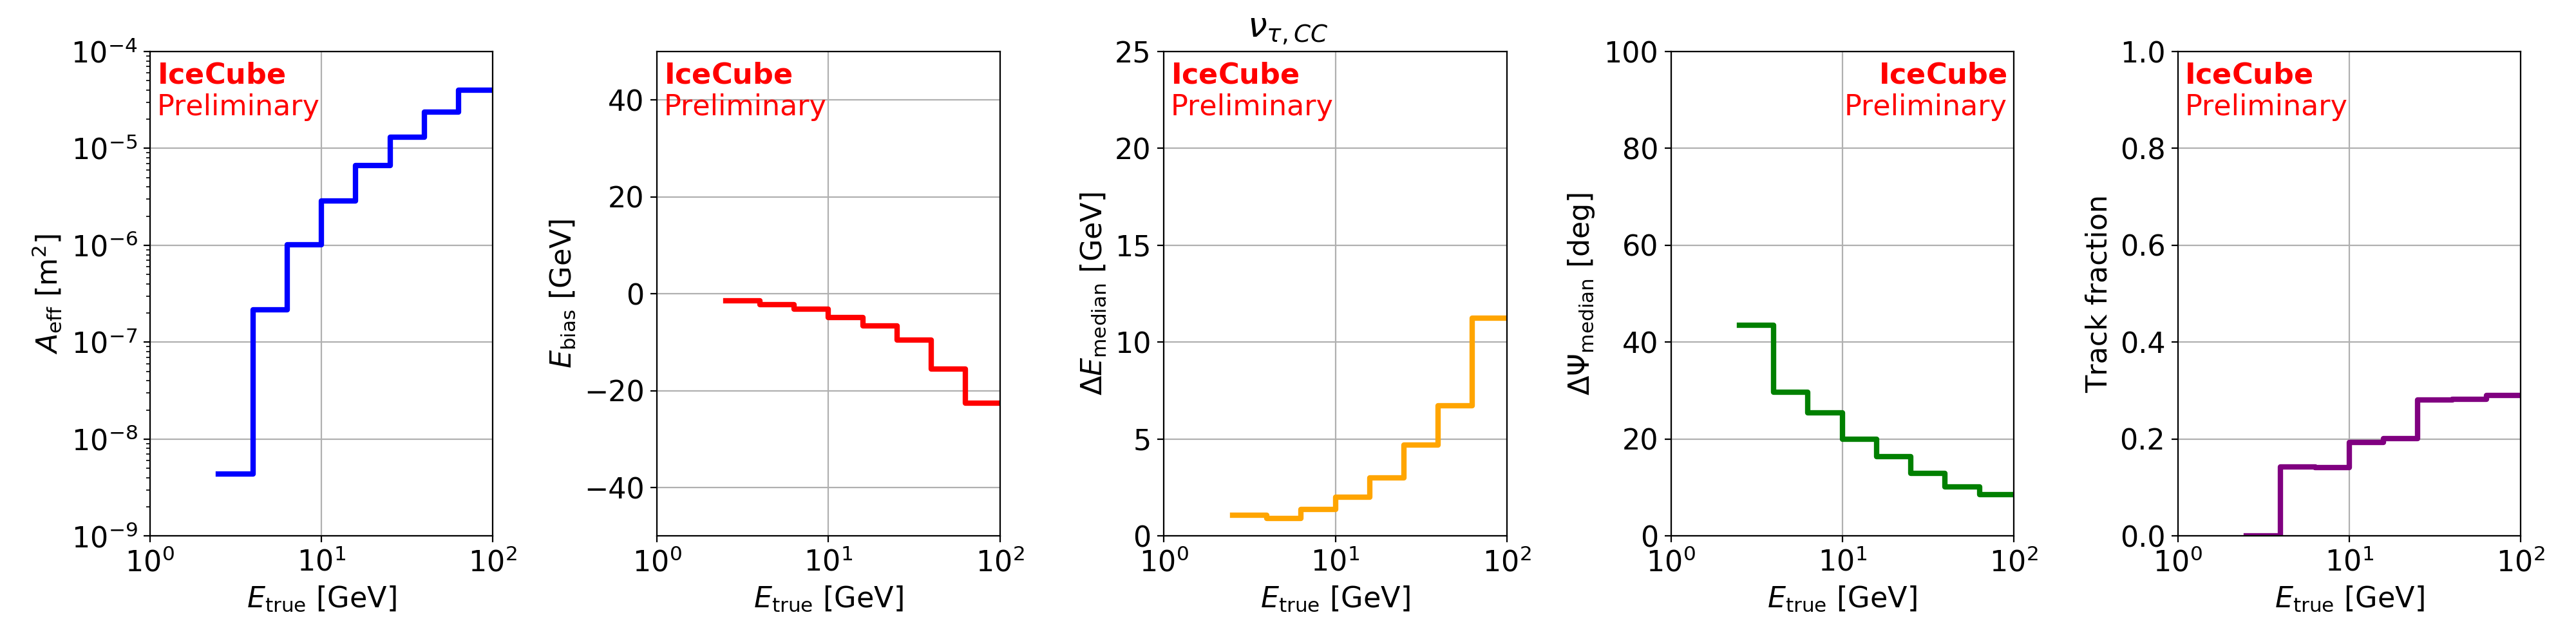

Data behind this chart, as committed beside it:
Emin [GeV], Emax [GeV], Aeff [m^2], Ebias [GeV], |dE| [GeV], dPsi [deg], TrackFraction
1, 1.58, , , , , 
1.58, 2.51, , , , , 
2.51, 3.98, 4.35e-09, -1.47, 1.09, 43.6, 0
3.98, 6.31, 2.18e-07, -2.28, 0.918, 29.6, 0.142
6.31, 10, 1.01e-06, -3.19, 1.39, 25.5, 0.141
10, 15.8, 2.87e-06, -4.83, 2.02, 20, 0.194
15.8, 25.1, 6.67e-06, -6.6, 2.99, 16.4, 0.201
25.1, 39.8, 1.31e-05, -9.56, 4.71, 12.9, 0.281
39.8, 63.1, 2.36e-05, -15.6, 6.71, 10.1, 0.282
63.1, 100, 3.98e-05, -22.6, 11.2, 8.51, 0.29
